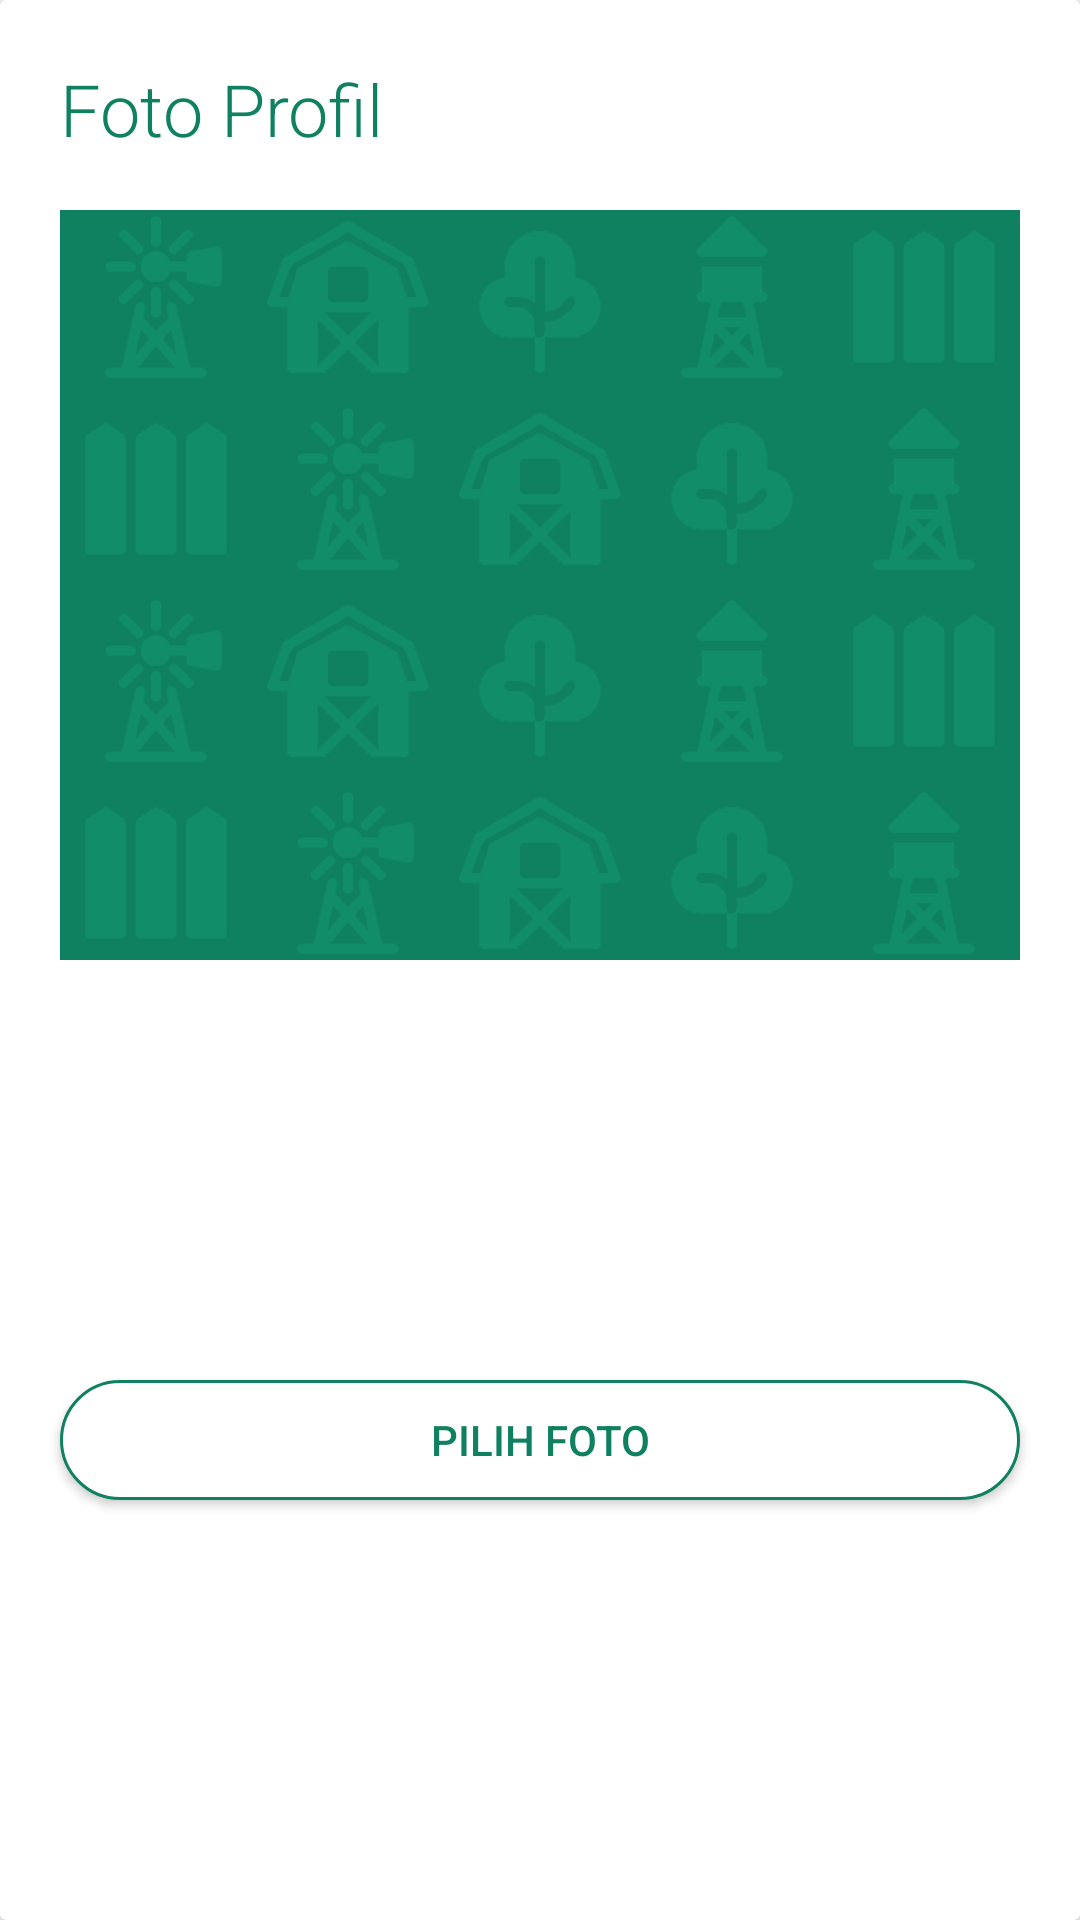

Here is an Android app screen rendered from its layout file. Give the layout XML and the strings, colors and styles it references.
<!-- AndroidManifest.xml: application theme Theme.TaburTuai.NoActionBar -->
<!-- res/layout/fragment_edit_profile_picture.xml -->
<?xml version="1.0" encoding="utf-8"?>
<androidx.cardview.widget.CardView xmlns:android="http://schemas.android.com/apk/res/android"
    xmlns:app="http://schemas.android.com/apk/res-auto"
    xmlns:tools="http://schemas.android.com/tools"
    android:layout_width="match_parent"
    android:layout_height="wrap_content"
    android:layout_gravity="center"
    android:layout_margin="@dimen/margin_start_end"
    android:background="@android:color/transparent"
    tools:context=".ui.profile.EditProfilePictureFragment">

    <androidx.constraintlayout.widget.ConstraintLayout
        android:layout_width="match_parent"
        android:layout_height="match_parent">

        <androidx.appcompat.widget.AppCompatButton
            android:id="@+id/btn_close"
            android:layout_width="30dp"
            android:layout_height="30dp"
            android:layout_margin="@dimen/margin_start_end"
            android:background="@drawable/ic_baseline_close_24"
            android:backgroundTint="@color/green"
            app:layout_constraintEnd_toEndOf="parent"
            app:layout_constraintTop_toTopOf="parent" />
        <TextView
            android:layout_width="wrap_content"
            android:layout_height="wrap_content"
            app:layout_constraintTop_toTopOf="parent"
            app:layout_constraintStart_toStartOf="parent"
            android:text="@string/foto_profil"
            style="@style/Header"
            android:textColor="@color/green"
            android:layout_margin="@dimen/margin_start_end"

            />

        <ImageView
            android:id="@+id/img_profile_picture"
            android:layout_width="match_parent"
            android:layout_height="250dp"
            android:layout_margin="@dimen/margin_start_end"
            android:scaleType="centerCrop"
            android:src="@drawable/placeholder"
            app:layout_constraintTop_toBottomOf="@id/btn_close" />

        <LinearLayout
            app:layout_constraintBottom_toBottomOf="parent"
            android:layout_marginBottom="@dimen/margin_layout_with_ds"
            android:orientation="vertical"
            app:layout_constraintTop_toBottomOf="@id/img_profile_picture"
            android:layout_width="match_parent"
            android:layout_height="wrap_content">
            <androidx.appcompat.widget.AppCompatButton
                android:id="@+id/btn_pilih_foto"
                android:layout_marginTop="@dimen/margin_start_end"
                android:layout_width="match_parent"
                android:layout_height="40dp"
                android:layout_marginBottom="@dimen/margin_item_with_ds"
                android:layout_marginStart="@dimen/margin_start_end"
                android:layout_marginEnd="@dimen/margin_start_end"
                android:background="@drawable/bg_kategori_artikel"
                android:text="@string/pilih_foto"
                android:textColor="@color/green"
                app:layout_constraintTop_toBottomOf="@id/img_profile_picture" />

            <androidx.appcompat.widget.AppCompatButton
                android:visibility="gone"
                android:id="@+id/btn_simpan"
                android:layout_width="match_parent"
                android:layout_height="40dp"
                android:layout_marginBottom="@dimen/margin_item_with_ds"
                android:layout_marginStart="@dimen/margin_start_end"
                android:layout_marginEnd="@dimen/margin_start_end"
                android:layout_marginTop="@dimen/margin_layout_with_ds"
                android:background="@drawable/bg_kategori_artikel"
                android:text="@string/simpan"
                android:textColor="@color/green"
                app:layout_constraintTop_toBottomOf="@id/btn_pilih_foto" />
        </LinearLayout>

    </androidx.constraintlayout.widget.ConstraintLayout>

</androidx.cardview.widget.CardView>
<!-- resources referenced by this layout -->
<resources>
  <color name="green">#0F8161</color>
  <dimen name="margin_item_with_ds">8dp</dimen>
  <dimen name="margin_layout_with_ds">12dp</dimen>
  <dimen name="margin_start_end">20dp</dimen>
  <!-- drawable bg_kategori_artikel (drawable) -->
  <?xml version="1.0" encoding="utf-8"?>
  <shape xmlns:android="http://schemas.android.com/apk/res/android">
      <solid android:color="@color/white" />
      <corners android:radius="30dp"/>
      <stroke android:color="@color/green"
          android:width="1dp"/>
  </shape>
  <!-- drawable placeholder: png bitmap (drawable, 44336 bytes) -->
  <string name="foto_profil">Foto Profil</string>
  <string name="pilih_foto">Pilih Foto</string>
  <string name="simpan">Simpan</string>
  <style name="Header" parent="TextStyle">
          <item name="android:textSize">24sp</item>
          <item name="android:fontFamily">sans-serif</item>
      </style>
  <style name="Theme.TaburTuai.NoActionBar">
          <item name="windowActionBar">false</item>
          <item name="windowNoTitle">true</item>
      </style>
  <color name="white">#FFFFFFFF</color>
  <style name="TextStyle" parent="@android:style/TextAppearance.Medium">
          <item name="android:textAlignment">center</item>
          <item name="android:textColor">@color/not_so_black</item>
          <item name="fontFamily">sans-serif-light</item>
      </style>
  <color name="not_so_black">#343333</color>
</resources>
